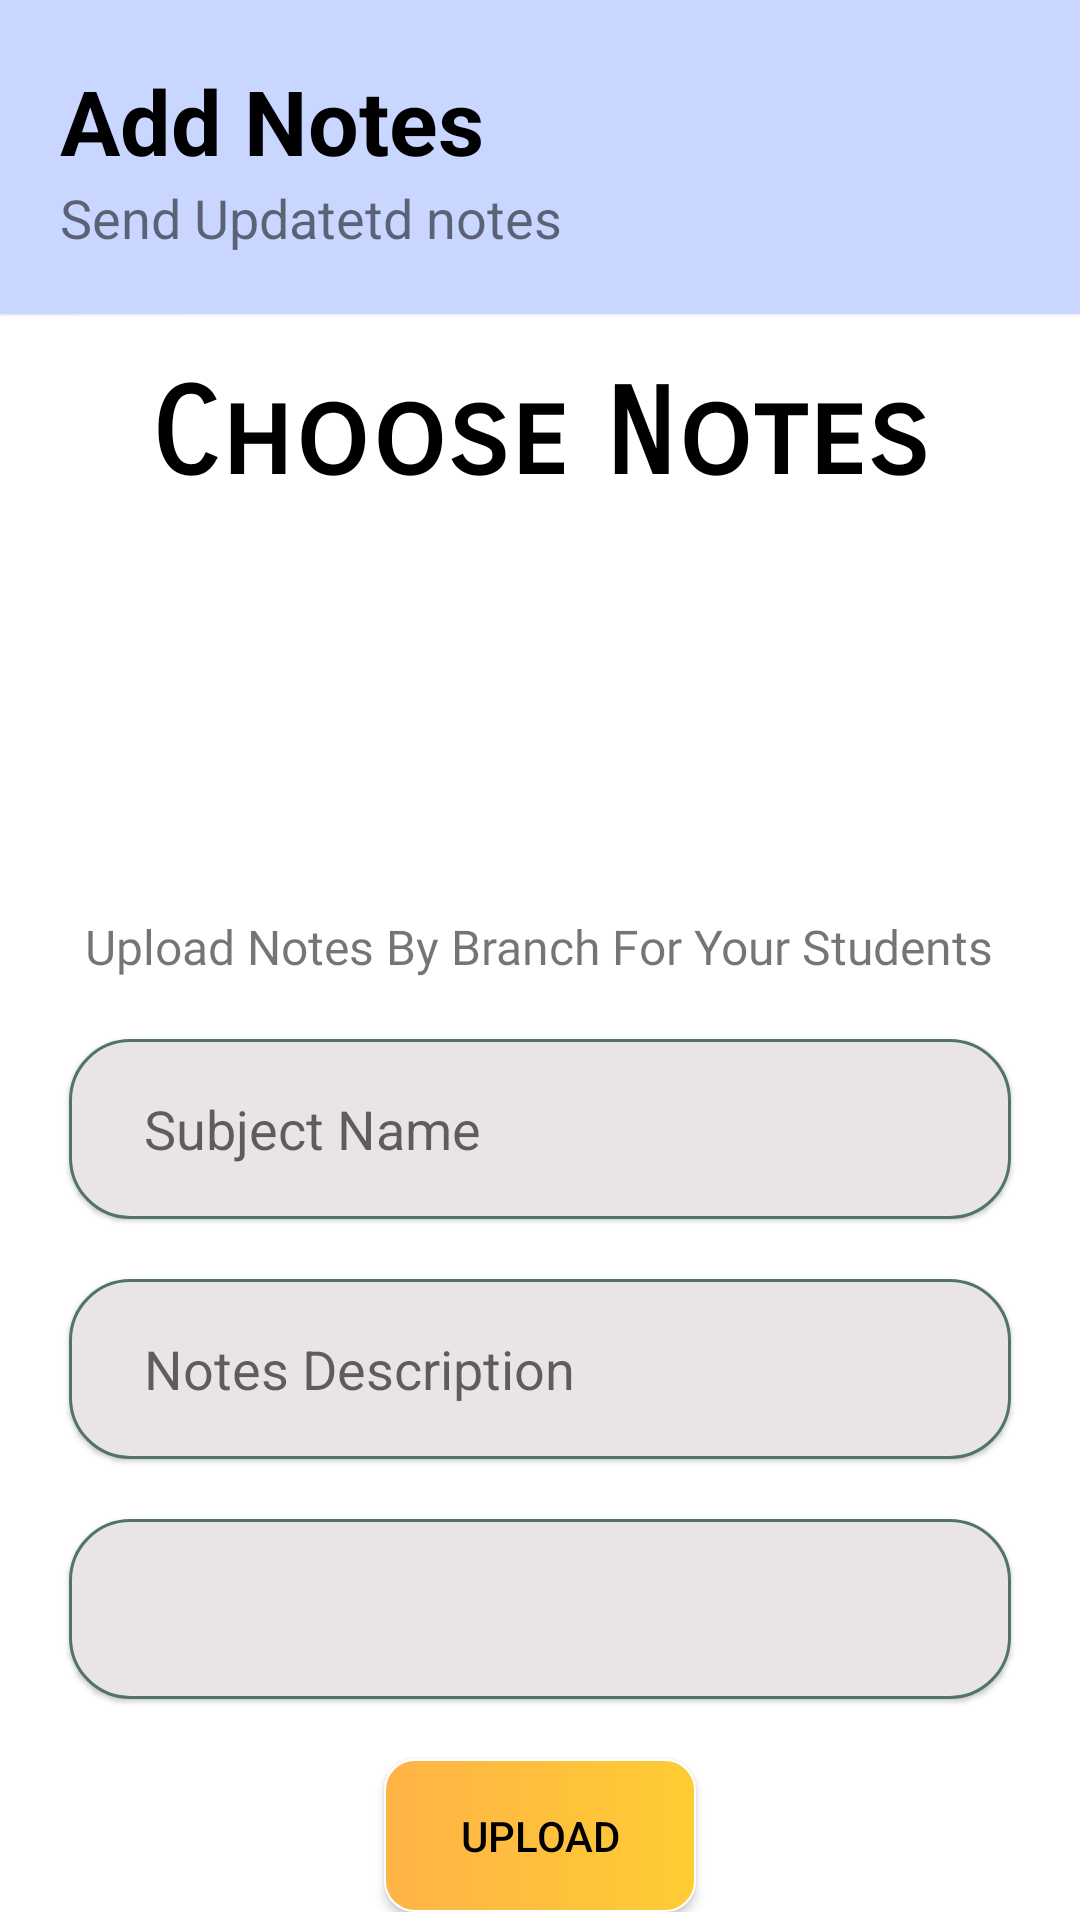

Android layout source for this screen:
<!-- AndroidManifest.xml: application theme AppTheme -->
<!-- res/layout/activity_notes_uploader.xml -->
<?xml version="1.0" encoding="utf-8"?>
<androidx.constraintlayout.widget.ConstraintLayout xmlns:android="http://schemas.android.com/apk/res/android"
    xmlns:app="http://schemas.android.com/apk/res-auto"
    xmlns:tools="http://schemas.android.com/tools"
    android:layout_width="match_parent"
    android:layout_height="match_parent"
    tools:context=".PhotoGallery.galleryMain"
    android:background="#FFFFFF"
    android:id="@+id/mainLayout">

    <LinearLayout
        android:elevation="0.7dp"
        android:id="@+id/linearLayout4"
        android:layout_width="match_parent"
        android:layout_height="wrap_content"
        android:background="@color/Xhome"
        android:orientation="vertical"
        app:layout_constraintEnd_toEndOf="parent"
        app:layout_constraintStart_toStartOf="parent"
        app:layout_constraintTop_toTopOf="parent">

        <TextView
            android:layout_width="wrap_content"
            android:layout_height="wrap_content"
            android:layout_marginStart="20dp"
            android:layout_marginTop="20dp"
            android:text="Add Notes"
            android:textColor="@color/Black"
            android:textSize="30sp"
            android:textStyle="bold" />

        <TextView
            android:layout_width="wrap_content"
            android:layout_height="wrap_content"
            android:layout_marginStart="20dp"
            android:layout_marginBottom="20dp"
            android:text="Send Updatetd notes "
            android:textSize="18sp"/>

    </LinearLayout>

    <ScrollView
        android:layout_width="match_parent"
        android:layout_height="wrap_content"
        android:orientation="vertical"
        app:layout_constraintStart_toStartOf="parent"
        app:layout_constraintTop_toBottomOf="@+id/linearLayout4">

        <LinearLayout
            android:layout_width="match_parent"
            android:layout_height="wrap_content"
            android:orientation="vertical">
            <FrameLayout
                android:layout_width="match_parent"
                android:layout_height="81dp"
                app:layout_constraintEnd_toEndOf="parent"
                app:layout_constraintTop_toBottomOf="@+id/linearLayout4">

                <TextView

                    android:layout_width="wrap_content"
                    android:layout_height="wrap_content"
                    android:layout_gravity="center"
                    android:elevation="1dp"
                    android:fontFamily="sans-serif-smallcaps"
                    android:gravity="center"
                    android:text="Choose Notes"
                    android:textColor="@color/Black"
                    android:textSize="40sp"
                    android:textStyle="bold" />

            </FrameLayout>

            <LinearLayout
                android:layout_gravity="center_horizontal"
                android:orientation="vertical"
                android:id="@+id/linearLayout"
                android:layout_width="match_parent"
                android:layout_height="wrap_content"
                android:gravity="center">

                <ImageView
                    android:elevation="10dp"
                    android:alpha="0.8"
                    android:id="@+id/AddPDF"
                    android:layout_width="150dp"
                    android:layout_height="90dp"
                    android:layout_gravity="center"
                    android:src="@drawable/pluspanso" />

                
                
                
                
                
                
                
                

                <TextView
                    android:layout_below="@+id/titleText"
                    android:id="@+id/titleText"
                    android:layout_width="wrap_content"
                    android:layout_height="wrap_content" />
            </LinearLayout>
            <TextView
                android:layout_margin="10dp"
                android:layout_width="wrap_content"
                android:layout_height="wrap_content"
                android:layout_gravity="center"
                android:gravity="center"
                android:textSize="16sp"
                android:fontFamily="@font/arya"
                android:text="Upload Notes By Branch For Your Students"/>
            <LinearLayout
                android:layout_gravity="center"
                android:orientation="vertical"
                android:id="@+id/relativeLayout3"
                android:layout_width="match_parent"
                android:layout_height="wrap_content">

                <EditText
                    android:layout_marginTop="10dp"
                    android:gravity="start|center"
                    android:layout_gravity="center"
                    android:elevation="1dp"
                    android:id="@+id/titleNote"
                    android:layout_width="314dp"
                    android:layout_height="60dp"
                    android:layout_weight="1"
                    android:background="@drawable/inputshape2"
                    android:ems="10"
                    android:inputType="textPersonName"
                    android:hint="Subject Name"/>

                <EditText
                    android:gravity="start|center"
                    android:layout_marginTop="20dp"
                    android:layout_gravity="center"
                    android:elevation="1dp"
                    android:id="@+id/descnote"
                    android:layout_width="314dp"
                    android:layout_height="60dp"
                    android:layout_weight="1"
                    android:background="@drawable/inputshape2"
                    android:ems="10"
                    android:hint="Notes Description"
                    android:inputType="textLongMessage" />
                <Spinner
                    android:gravity="center"
                    android:layout_marginTop="20dp"
                    android:layout_gravity="center"
                    android:elevation="1dp"
                    android:id="@+id/spinner"
                    android:layout_width="314dp"
                    android:layout_height="60dp"
                    android:layout_weight="1"
                    android:background="@drawable/inputshape2"
                    android:ems="10"
                    android:hint="About Photo"
                    android:inputType="textLongMessage" />



                <Button
                    android:foreground="@drawable/rip"
                    android:background="@drawable/buttonshape"
                    android:id="@+id/buttonUpload"
                    android:layout_width="104dp"
                    android:layout_height="51dp"
                    android:layout_marginTop="20dp"
                    android:layout_gravity="center"
                    android:text="Upload"
                    android:textColor="@color/Black" />

            </LinearLayout>

        </LinearLayout>
    </ScrollView>


</androidx.constraintlayout.widget.ConstraintLayout>
<!-- resources referenced by this layout -->
<resources>
  <color name="Black">#000000</color>
  <color name="Xhome">#C9D6FF</color>
  <!-- drawable buttonshape (drawable) -->
  <?xml version="1.0" encoding="utf-8"?>
  <shape android:shape="rectangle" xmlns:android="http://schemas.android.com/apk/res/android">
      <corners android:radius="10dp"/>
      <stroke android:color="@color/white" android:width="0.5dp"/>
      <gradient android:startColor="#ffb347" android:endColor="#ffcc33" android:type="linear" />
      <size android:width="150dp" android:height="100dp"/>
  </shape>
  <!-- drawable ic_add (drawable) -->
  <vector android:height="24dp" android:tint="#FFD600"
      android:viewportHeight="24" android:viewportWidth="24"
      android:width="24dp" xmlns:android="http://schemas.android.com/apk/res/android">
      <path android:fillColor="@android:color/white" android:pathData="M12,2C6.48,2 2,6.48 2,12s4.48,10 10,10 10,-4.48 10,-10S17.52,2 12,2zM17,13h-4v4h-2v-4L7,13v-2h4L11,7h2v4h4v2z"/>
  </vector>
  <!-- drawable inputshape2 (drawable) -->
  <?xml version="1.0" encoding="utf-8"?>
  <selector xmlns:android="http://schemas.android.com/apk/res/android">
  <item android:state_enabled="true" android:state_focused="true">
      <shape android:shape="rectangle">
          <solid android:color="#EAE7E7"/>
          <corners android:radius="20dp"/>
          <padding android:left="25sp" android:bottom="10sp"
              android:right="25sp" android:top="10sp"/>
          <stroke android:color="@color/colorfocus" android:width="1dp"/>
    </shape>
   </item>
      <item android:state_enabled="true">
          <shape android:shape="rectangle">
              <solid android:color="#EAE5E5"/>
              <corners android:radius="20dp"/>
              <padding android:left="25sp" android:bottom="10sp"
                  android:right="25sp" android:top="10sp"/>
              <stroke android:color="#50736A" android:width="1dp"/>
  
  
          </shape>
      </item>
  </selector>
  <!-- drawable rip (drawable) -->
  <ripple xmlns:android="http://schemas.android.com/apk/res/android"
      android:color="#320E5E56" >
      <item android:id="@android:id/mask"
          android:drawable="@color/red"/>
      <item android:id="@android:id/mask">
          <shape android:shape="rectangle">
              <corners android:radius="10dp"/>
              <solid android:color="@color/colorGrey"/>
          </shape>
      </item>
  </ripple>
  <style name="AppTheme" parent="Theme.AppCompat.Light.NoActionBar">
          
          <item name="colorPrimary">@color/colorPrimary</item>
          <item name="colorPrimaryDark">@color/Xhome</item>
          <item name="colorAccent">@color/colorAccent</item>
      </style>
  <color name="white">#ffffff</color>
  <color name="colorfocus">#4693AA</color>
  <color name="red">#EC3535</color>
  <color name="colorGrey">#706A6A</color>
  <color name="colorPrimary">#14776E</color>
  <color name="colorAccent">#0E5E56</color>
</resources>
